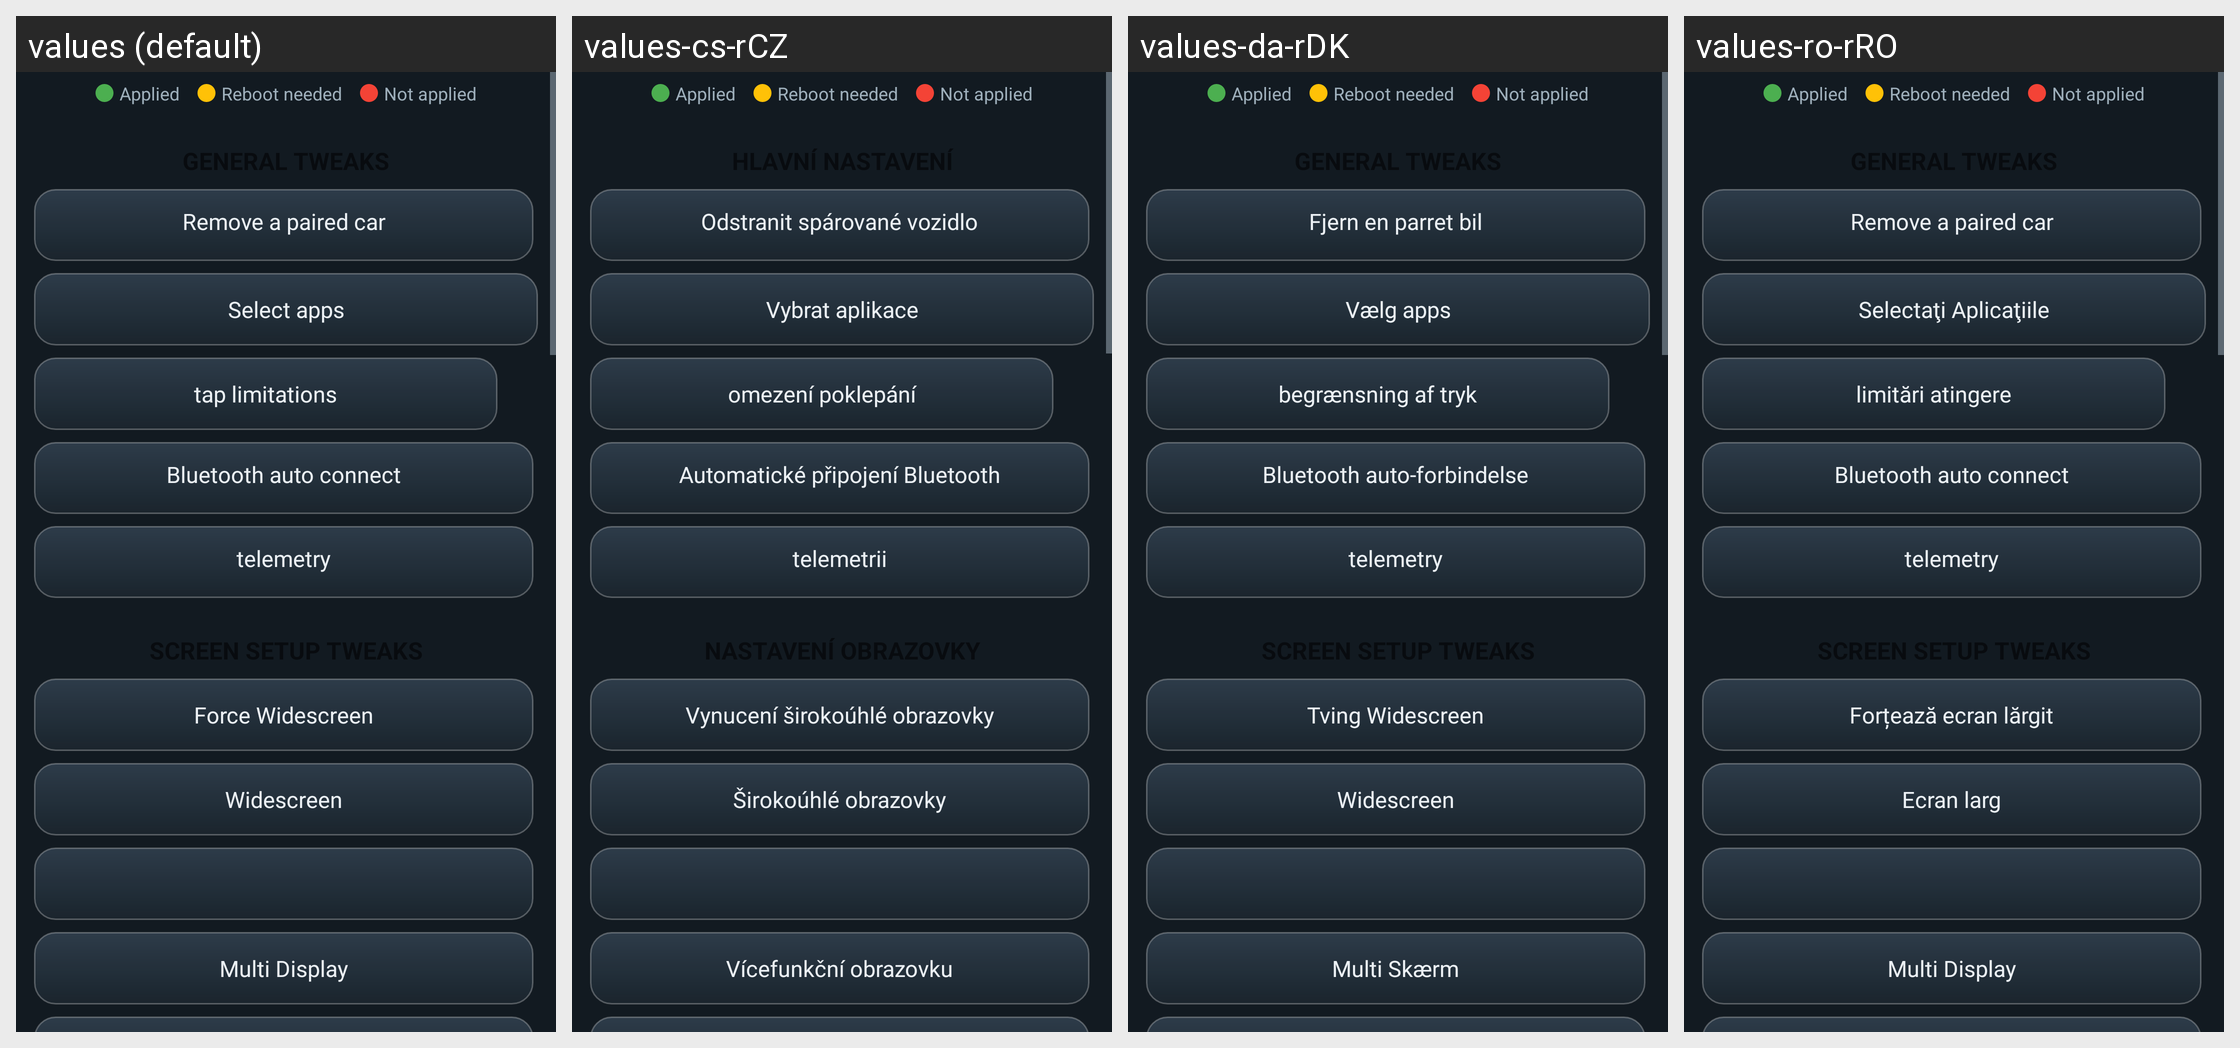

Here is an Android app screen in its default locale and in the app's own translations. Write out the translated-string differences for the strings that appear on this screen.
Android screen res/layout/scrollview.xml rendered under 4 locales, left to right: values (default), values-cs-rCZ, values-da-rDK, values-ro-rRO. Device: Nexus 5 (rendered at 1080×1920; each locale shown at half size, 540×960, under a caption strip naming it); theme AppTheme.NoActionBar.
Other locales in the repository, not shown: values-ar-rSA, values-ca-rES, values-de-rDE, values-el-rGR, values-es-rES, values-fi-rFI, values-fr-rFR, values-hr-rHR, values-hu-rHU, values-it-rIT, values-iw-rIL, values-ja-rJP, values-ko-rKR, values-nl-rNL, values-pl-rPL, values-pt-rBR, values-pt-rPT, values-ru-rRU, values-sk-rSK, values-sl-rSI, values-sq-rAL, values-sr-rSP, values-sv-rSE, values-tr-rTR, values-uk-rUA, values-vi-rVN, values-zh-rCN, values-zh-rTW.
Strings drawn on this screen, with the default value and each locale's value (text and hints the layout hard-codes, and strings that could not be matched under every locale, appear in the picture but are not listed):

legend_applied
  values: Applied
  values-cs-rCZ: Applied  [not translated; the default value is used]
  values-da-rDK: Applied  [not translated; the default value is used]
  values-ro-rRO: Applied  [not translated; the default value is used]

legend_reboot
  values: Reboot needed
  values-cs-rCZ: Reboot needed  [not translated; the default value is used]
  values-da-rDK: Reboot needed  [not translated; the default value is used]
  values-ro-rRO: Reboot needed  [not translated; the default value is used]

legend_not_applied
  values: Not applied
  values-cs-rCZ: Not applied  [not translated; the default value is used]
  values-da-rDK: Not applied  [not translated; the default value is used]
  values-ro-rRO: Not applied  [not translated; the default value is used]

remove_paired_car
  values: Remove a paired car
  values-cs-rCZ: Odstranit spárované vozidlo
  values-da-rDK: Fjern en parret bil
  values-ro-rRO: Remove a paired car

select_apps
  values: Select apps
  values-cs-rCZ: Vybrat aplikace
  values-da-rDK: Vælg apps
  values-ro-rRO: Selectaţi Aplicaţiile

disable_speed_limitations
  values: tap limitations
  values-cs-rCZ: omezení poklepání
  values-da-rDK: begrænsning af tryk
  values-ro-rRO: limitări atingere

bluetooth_auto_connect
  values: Bluetooth auto connect
  values-cs-rCZ: Automatické připojení Bluetooth
  values-da-rDK: Bluetooth auto-forbindelse
  values-ro-rRO: Bluetooth auto connect

telemetry_string
  values: telemetry
  values-cs-rCZ: telemetrii
  values-da-rDK: telemetry
  values-ro-rRO: telemetry

force_widescreen_text
  values: Force Widescreen
  values-cs-rCZ: Vynucení širokoúhlé obrazovky
  values-da-rDK: Tving Widescreen
  values-ro-rRO: Forțează ecran lărgit

base_no_ws
  values: Widescreen
  values-cs-rCZ: Širokoúhlé obrazovky
  values-da-rDK: Widescreen
  values-ro-rRO: Ecran larg

multi_display_string
  values: Multi Display
  values-cs-rCZ: Vícefunkční obrazovku
  values-da-rDK: Multi Skærm
  values-ro-rRO: Multi Display
